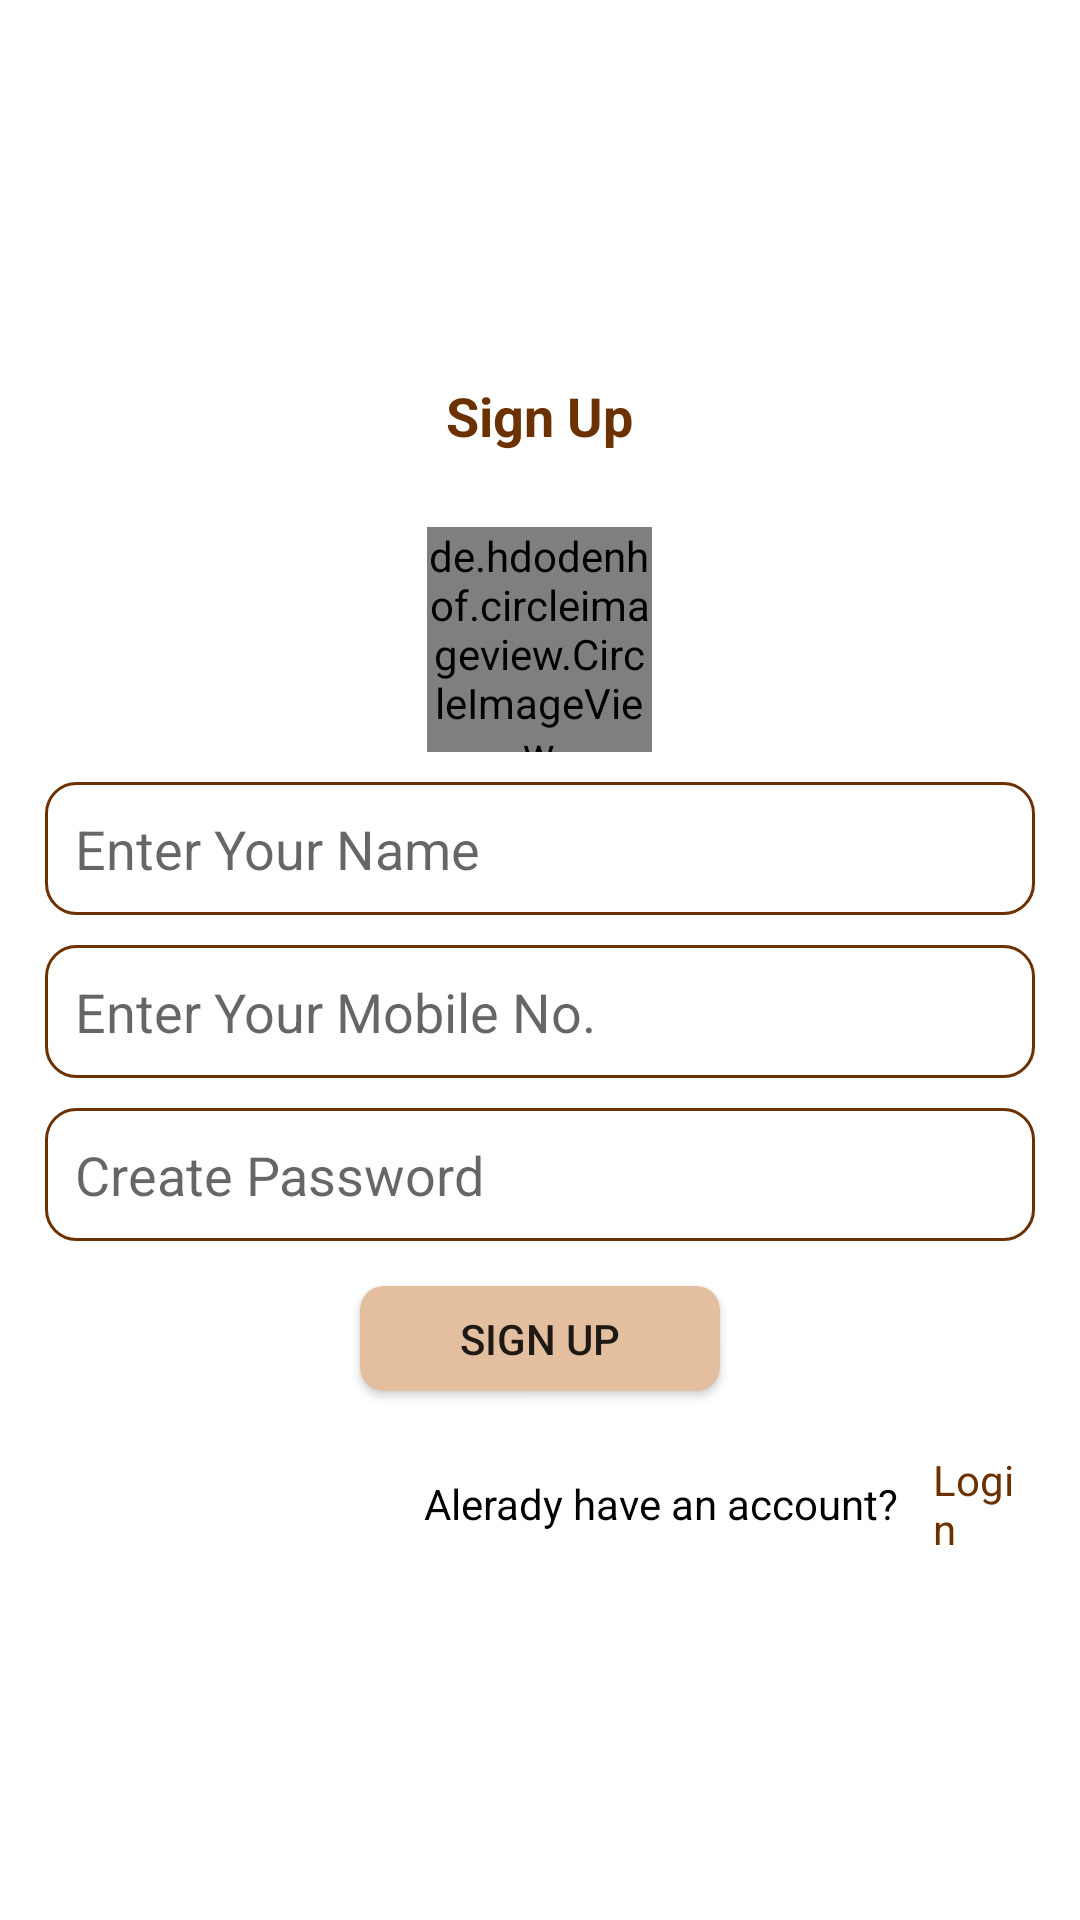

Here is an Android app screen rendered from its layout file. Give the layout XML and the strings, colors and styles it references.
<!-- AndroidManifest.xml: application theme Theme.TeaCorner -->
<!-- res/layout/activity_signup.xml -->
<?xml version="1.0" encoding="utf-8"?>
<androidx.constraintlayout.widget.ConstraintLayout xmlns:android="http://schemas.android.com/apk/res/android"
    xmlns:app="http://schemas.android.com/apk/res-auto"
    xmlns:tools="http://schemas.android.com/tools"
    android:layout_width="match_parent"
    android:layout_height="match_parent"
    android:id="@+id/conssign"
    tools:context=".Activity.SignupActivity">
    <RelativeLayout
        android:layout_width="wrap_content"
        android:layout_height="wrap_content"
        app:layout_constraintTop_toTopOf="parent"
        app:layout_constraintBottom_toBottomOf="parent"
        >
        <TextView
            android:id="@+id/tvhed"
            android:layout_width="wrap_content"
            android:layout_height="wrap_content"
            android:text="Sign Up"
            android:padding="15dp"
            android:textSize="18sp"
            android:textColor="@color/darkk"
            android:layout_centerHorizontal="true"
            android:textStyle="bold"/>
        <de.hdodenhof.circleimageview.CircleImageView
            android:layout_width="75dp"
            android:layout_height="75dp"
            android:src="@drawable/tea"
            android:id="@+id/teimg"
            android:layout_centerHorizontal="true"
            android:layout_marginTop="10dp"
            android:layout_marginBottom="10dp"
            android:layout_below="@+id/tvhed"/>

        <EditText
            android:id="@+id/ednme"
            android:layout_width="match_parent"
            android:layout_height="wrap_content"
            android:layout_below="@+id/teimg"
            android:layout_marginLeft="15dp"
            android:layout_marginRight="15dp"
            android:background="@drawable/edittxt"
            android:hint="Enter Your Name"
            android:padding="10dp" />

        <EditText
            android:id="@+id/edmobl"
            android:layout_width="match_parent"
            android:layout_height="wrap_content"
            android:hint="Enter Your Mobile No."
            android:background="@drawable/edittxt"
            android:padding="10dp"
            android:layout_marginRight="15dp"
            android:layout_below="@+id/ednme"
            android:layout_marginTop="10dp"
            android:maxLength="10"
            android:layout_marginLeft="15dp"/>

        <EditText
            android:id="@+id/edpass"
            android:layout_width="match_parent"
            android:layout_height="wrap_content"
            android:layout_below="@+id/edmobl"
            android:layout_marginLeft="15dp"
            android:layout_marginTop="10dp"
            android:layout_marginRight="15dp"
            android:background="@drawable/edittxt"
            android:hint="Create Password"
            android:maxLength="10"
            android:padding="10dp" />

        <androidx.appcompat.widget.AppCompatButton
            android:id="@+id/signinbtn"
            android:layout_width="120dp"
            android:layout_height="35dp"
            android:layout_below="@+id/edpass"
            android:layout_centerHorizontal="true"
            android:layout_marginTop="15dp"
            android:background="@drawable/button"
            android:text="Sign Up" />

        <LinearLayout
            android:layout_width="wrap_content"
            android:layout_height="wrap_content"
            android:layout_below="@+id/signinbtn"
            android:layout_marginTop="10dp"
            android:layout_alignParentRight="true"
            android:weightSum="2">
        <TextView
            android:id="@+id/lgntxt"
            android:layout_width="0dp"
            android:layout_weight="1.5"
            android:layout_height="wrap_content"
            android:text="Alerady have an account?"
            android:textAlignment="center"
            android:layout_gravity="center"
            android:textColor="@color/black"
          />
            <TextView
                android:id="@+id/lgntxt1"
                android:layout_width="0dp"
                android:layout_height="wrap_content"
                android:text="Login "
                android:layout_weight="0.5"
                android:padding="10dp"
                android:layout_marginRight="5dp"
                android:textColor="@color/darkk"
             />
        </LinearLayout>
    </RelativeLayout>


</androidx.constraintlayout.widget.ConstraintLayout>
<!-- resources referenced by this layout -->
<resources>
  <color name="black">#FF000000</color>
  <color name="darkk">#6C3100</color>
  <!-- drawable button (drawable) -->
  <?xml version="1.0" encoding="utf-8"?>
  <shape xmlns:android="http://schemas.android.com/apk/res/android">
  
      <corners android:radius="8dp"/>
      <solid android:color="@color/lytcreme" />
  </shape>
  <!-- drawable edittxt (drawable) -->
  <?xml version="1.0" encoding="utf-8"?>
  <shape xmlns:android="http://schemas.android.com/apk/res/android">
  <corners android:radius="10dp"/>
      <stroke android:color="@color/darkk" android:width="1dp"/>
      <solid android:color="@color/white"/>
  
  </shape>
  <!-- drawable tea: png bitmap (drawable, 25324 bytes) -->
  <style name="Theme.TeaCorner" parent="Theme.MaterialComponents.Light.NoActionBar">
          
          <item name="colorPrimary">@color/purple_500</item>
          <item name="colorPrimaryVariant">@color/lytcreme</item>
          <item name="colorOnPrimary">@color/white</item>
          
          <item name="colorSecondary">@color/teal_200</item>
          <item name="colorSecondaryVariant">@color/teal_700</item>
          <item name="colorOnSecondary">@color/black</item>
          
          <item name="android:statusBarColor" tools:targetApi="l">?attr/colorPrimaryVariant</item>
          
      </style>
  <color name="lytcreme">#E3BE9F</color>
  <color name="white">#FFFFFFFF</color>
  <color name="purple_500">#FF6200EE</color>
  <color name="teal_200">#FF03DAC5</color>
  <color name="teal_700">#FF018786</color>
</resources>
